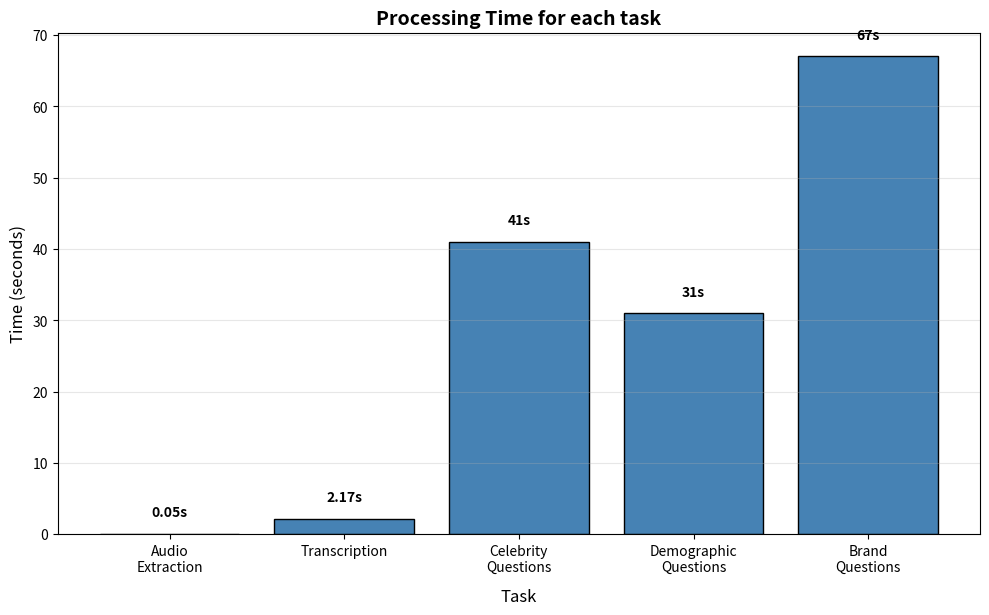

Write Python code to recreate this figure.
from matplotlib import pyplot as plot

# Data for individual tasks
task_categories = ['Audio\nExtraction', 'Transcription', 'Celebrity\nQuestions', 'Demographic\nQuestions', 'Brand\nQuestions']
task_times = [0.05, 2.17, 41, 31, 67]
task_labels = ['0.05s', '2.17s', '41s', '31s', '67s']

# Create bar graph
fig, ax = plot.subplots(figsize=(10, 6))
bars = ax.bar(task_categories, task_times, color='steelblue', edgecolor='black')
ax.set_xlabel('Task', fontsize=12, labelpad=10)
ax.set_ylabel('Time (seconds)', fontsize=12)
ax.set_title('Processing Time for each task', fontsize=14, fontweight='bold')
ax.grid(axis='y', alpha=0.3)

# Add value labels on bars
for bar, label in zip(bars, task_labels):
    height = bar.get_height()
    ax.text(bar.get_x() + bar.get_width()/2., height + 2, label,
            ha='center', va='bottom', fontweight='bold')

plot.tight_layout()
plot.subplots_adjust(bottom=0.1)
plot.show()
